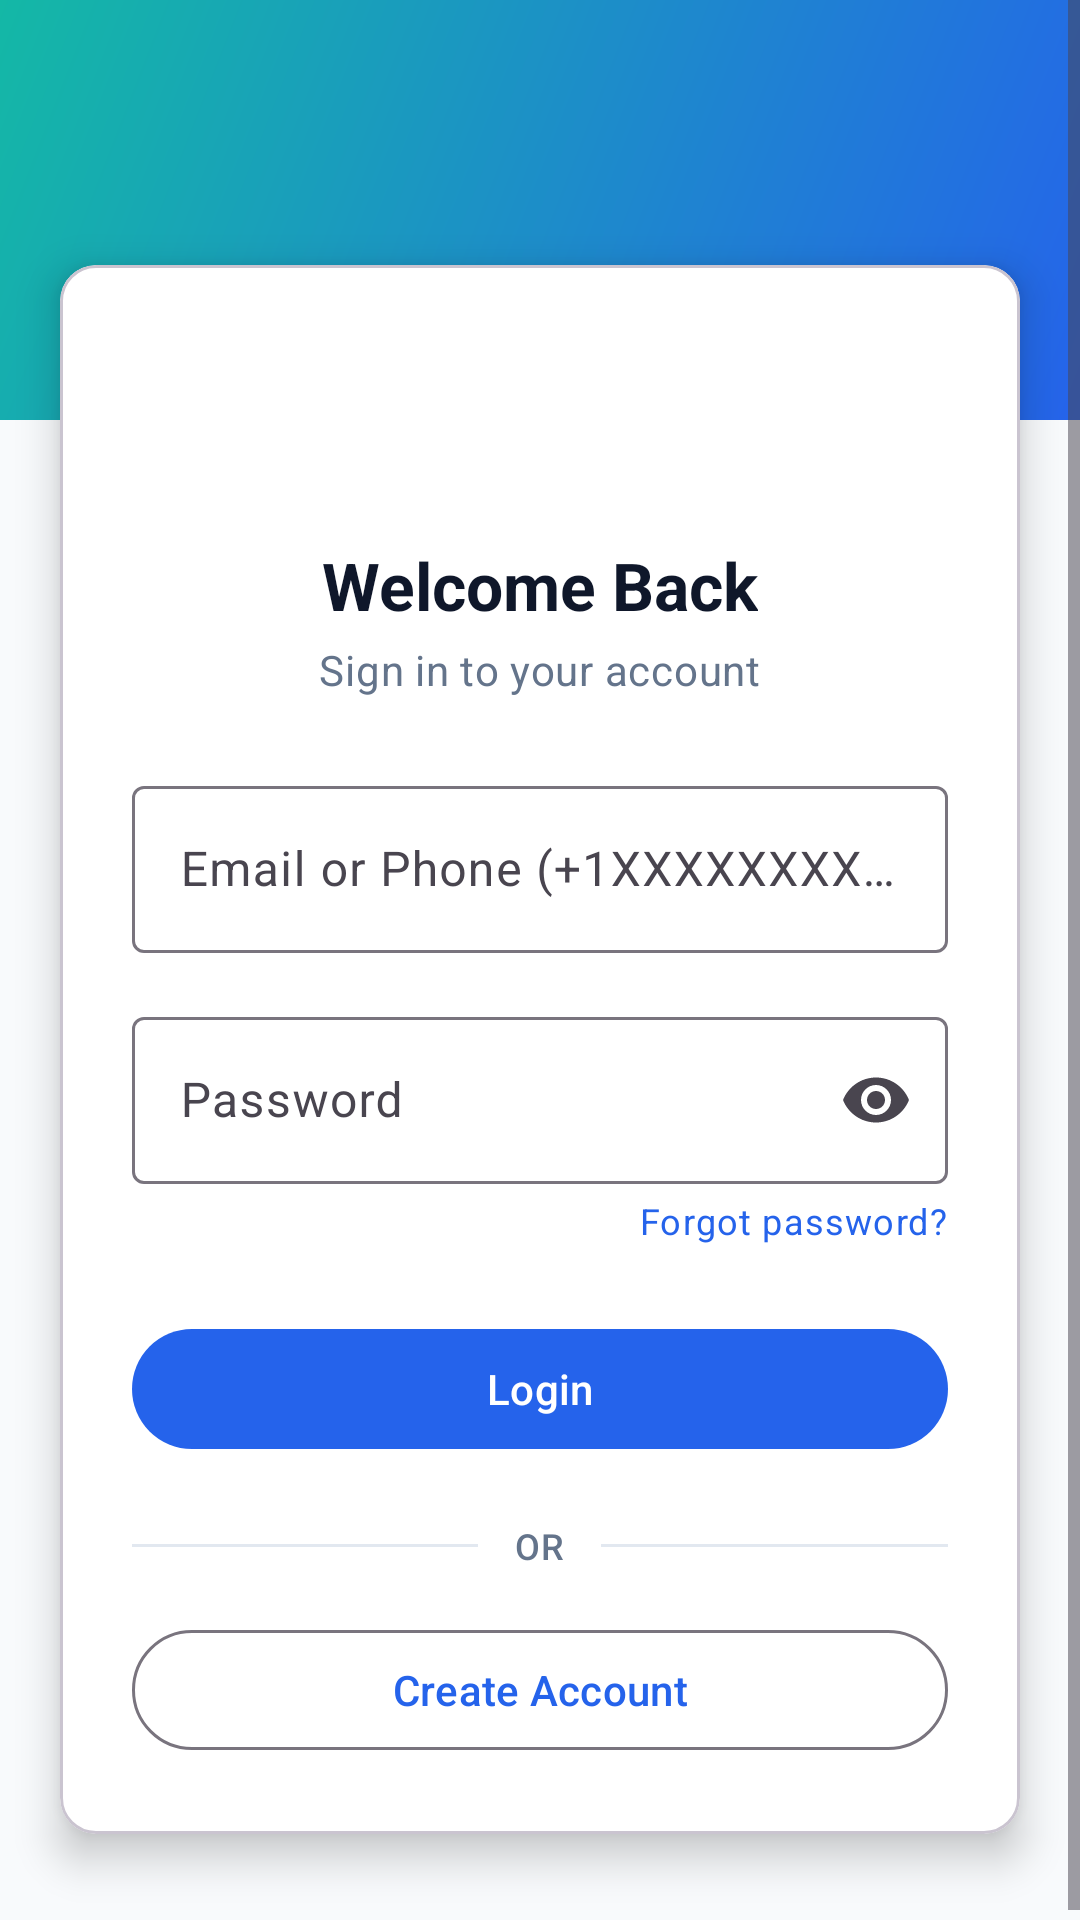

The Android layout XML behind this screen, and the referenced resources:
<!-- AndroidManifest.xml: application theme Theme.TicketReservationApp -->
<!-- res/layout/activity_login.xml -->
<?xml version="1.0" encoding="utf-8"?>
<ScrollView xmlns:android="http://schemas.android.com/apk/res/android"
    xmlns:app="http://schemas.android.com/apk/res-auto"
    android:layout_width="match_parent"
    android:layout_height="match_parent"
    android:background="@color/bg_surface"
    android:fillViewport="true">

    <LinearLayout
        android:layout_width="match_parent"
        android:layout_height="wrap_content"
        android:orientation="vertical">

        
        <View
            android:layout_width="match_parent"
            android:layout_height="140dp"
            android:background="@drawable/bg_gradient_header" />

        
        <com.google.android.material.card.MaterialCardView
            android:layout_width="match_parent"
            android:layout_height="wrap_content"
            android:layout_marginStart="20dp"
            android:layout_marginEnd="20dp"
            android:layout_marginTop="-52dp"
            android:layout_marginBottom="32dp"
            app:cardBackgroundColor="@color/bg_card"
            app:cardCornerRadius="12dp"
            app:cardElevation="8dp">

            <LinearLayout
                android:layout_width="match_parent"
                android:layout_height="wrap_content"
                android:orientation="vertical"
                android:padding="24dp">

                
                <ImageView
                    android:layout_width="56dp"
                    android:layout_height="56dp"
                    android:layout_gravity="center_horizontal"
                    android:layout_marginBottom="12dp"
                    android:contentDescription="@string/app_name"
                    android:src="@mipmap/ic_launcher_round" />

                
                <TextView
                    android:layout_width="wrap_content"
                    android:layout_height="wrap_content"
                    android:layout_gravity="center_horizontal"
                    android:text="@string/login_title"
                    android:textAppearance="?attr/textAppearanceTitleLarge"
                    android:textColor="@color/text_primary"
                    android:textStyle="bold" />

                
                <TextView
                    android:layout_width="wrap_content"
                    android:layout_height="wrap_content"
                    android:layout_gravity="center_horizontal"
                    android:layout_marginTop="4dp"
                    android:layout_marginBottom="24dp"
                    android:text="@string/login_subtitle"
                    android:textAppearance="?attr/textAppearanceBodyMedium"
                    android:textColor="@color/text_secondary" />

                
                <com.google.android.material.textfield.TextInputLayout
                    android:id="@+id/til_identifier"
                    style="@style/Widget.Material3.TextInputLayout.OutlinedBox"
                    android:layout_width="match_parent"
                    android:layout_height="wrap_content"
                    android:layout_marginBottom="16dp"
                    android:hint="@string/hint_identifier">

                    <com.google.android.material.textfield.TextInputEditText
                        android:id="@+id/et_identifier"
                        android:layout_width="match_parent"
                        android:layout_height="wrap_content"
                        android:inputType="text"
                        android:maxLines="1" />

                </com.google.android.material.textfield.TextInputLayout>

                
                <com.google.android.material.textfield.TextInputLayout
                    android:id="@+id/til_password"
                    style="@style/Widget.Material3.TextInputLayout.OutlinedBox"
                    android:layout_width="match_parent"
                    android:layout_height="wrap_content"
                    android:layout_marginBottom="4dp"
                    android:hint="@string/hint_password"
                    app:endIconMode="password_toggle">

                    <com.google.android.material.textfield.TextInputEditText
                        android:id="@+id/et_password"
                        android:layout_width="match_parent"
                        android:layout_height="wrap_content"
                        android:inputType="textPassword"
                        android:maxLines="1" />

                </com.google.android.material.textfield.TextInputLayout>

                
                <TextView
                    android:id="@+id/tv_forgot_password"
                    android:layout_width="wrap_content"
                    android:layout_height="wrap_content"
                    android:layout_gravity="end"
                    android:layout_marginBottom="24dp"
                    android:clickable="true"
                    android:focusable="true"
                    android:text="@string/link_forgot_password"
                    android:textAppearance="?attr/textAppearanceBodySmall"
                    android:textColor="@color/brand_primary" />

                
                <com.google.android.material.button.MaterialButton
                    android:id="@+id/btn_login"
                    android:layout_width="match_parent"
                    android:layout_height="wrap_content"
                    android:minHeight="48dp"
                    android:text="@string/btn_login" />

                
                <com.google.android.material.progressindicator.LinearProgressIndicator
                    android:id="@+id/progress_bar"
                    android:layout_width="match_parent"
                    android:layout_height="wrap_content"
                    android:layout_marginTop="8dp"
                    android:indeterminate="true"
                    android:visibility="gone" />

                
                <LinearLayout
                    android:layout_width="match_parent"
                    android:layout_height="wrap_content"
                    android:layout_marginTop="20dp"
                    android:layout_marginBottom="16dp"
                    android:gravity="center_vertical"
                    android:orientation="horizontal">

                    <View
                        android:layout_width="0dp"
                        android:layout_height="1dp"
                        android:layout_weight="1"
                        android:background="@color/border_color" />

                    <TextView
                        android:layout_width="wrap_content"
                        android:layout_height="wrap_content"
                        android:layout_marginStart="12dp"
                        android:layout_marginEnd="12dp"
                        android:text="OR"
                        android:textAppearance="?attr/textAppearanceLabelMedium"
                        android:textColor="@color/text_secondary" />

                    <View
                        android:layout_width="0dp"
                        android:layout_height="1dp"
                        android:layout_weight="1"
                        android:background="@color/border_color" />

                </LinearLayout>

                
                <com.google.android.material.button.MaterialButton
                    android:id="@+id/btn_create_account"
                    style="@style/Widget.Material3.Button.OutlinedButton"
                    android:layout_width="match_parent"
                    android:layout_height="wrap_content"
                    android:minHeight="48dp"
                    android:text="@string/btn_create_account" />

            </LinearLayout>

        </com.google.android.material.card.MaterialCardView>

    </LinearLayout>

</ScrollView>
<!-- resources referenced by this layout -->
<resources>
  <color name="bg_card">#FFFFFF</color>
  <color name="bg_surface">#F8FAFC</color>
  <color name="border_color">#E2E8F0</color>
  <color name="brand_primary">#2563EB</color>
  <color name="text_primary">#0F172A</color>
  <color name="text_secondary">#64748B</color>
  <!-- drawable bg_gradient_header (drawable) -->
  <?xml version="1.0" encoding="utf-8"?>
  <shape xmlns:android="http://schemas.android.com/apk/res/android"
      android:shape="rectangle">
      <gradient
          android:type="linear"
          android:startColor="#2563EB"
          android:endColor="#14B8A6"
          android:angle="135" />
  </shape>
  <string name="app_name">TicketReservationApp</string>
  <string name="btn_create_account">Create Account</string>
  <string name="btn_login">Login</string>
  <string name="hint_identifier">Email or Phone (+1XXXXXXXXXX)</string>
  <string name="hint_password">Password</string>
  <string name="link_forgot_password">Forgot password?</string>
  <string name="login_subtitle">Sign in to your account</string>
  <string name="login_title">Welcome Back</string>
  <style name="Theme.TicketReservationApp" parent="Base.Theme.TicketReservationApp" />
  <style name="Base.Theme.TicketReservationApp" parent="Theme.Material3.DayNight.NoActionBar">
          <item name="colorPrimary">@color/brand_primary</item>
          <item name="colorOnPrimary">@color/white</item>
          <item name="colorError">@color/color_error</item>
          <item name="android:windowBackground">@color/bg_surface</item>
          <item name="android:colorBackground">@color/bg_surface</item>
      </style>
  <color name="white">#FFFFFFFF</color>
  <color name="color_error">#DC2626</color>
</resources>
